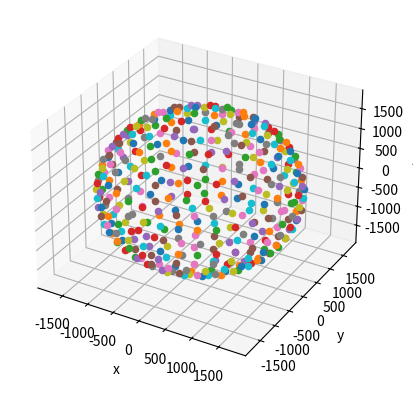

This figure's Python source:
import matplotlib.pyplot as plt
import numpy as np


moon_rad = 1740 # radius of the Moon in [km]
lat_spacing = 10 # [deg]
max_points = 36 
latitude = np.linspace(90,-90,19)
longitude = np.linspace(0,350,36)


# print(longitude)

# print(latitude)

points = []
counter = 0
# northern hemisphere 
for i in latitude: 
    radians = np.radians(i)
    points += [abs(round(max_points*np.cos(radians)))]
    counter = counter+1
print(points)

ax = plt.axes(projection = '3d')
coordinates = []
i = 0
for point in points: 
    longitude = np.linspace(0,350,point)
    lat = latitude[i]
    
    for long in longitude:
        x = moon_rad*np.cos(np.radians(lat))*np.cos(np.radians(long))
        y = moon_rad*np.cos(np.radians(lat))*np.sin(np.radians(long))
        z = moon_rad*np.sin(np.radians(lat))
        data = [x,y,z,lat,long]
        ax.scatter3D(x,y,z)
        coordinates.append(data)
    i = i + 1 
# print(coordinates)
test = coordinates[0]
test = test[0]
print(test)
print(coordinates[0])
print(coordinates[1])
ax.set_xlabel('x')
ax.set_ylabel('y')
ax.set_zlabel('z')
plt.show()
